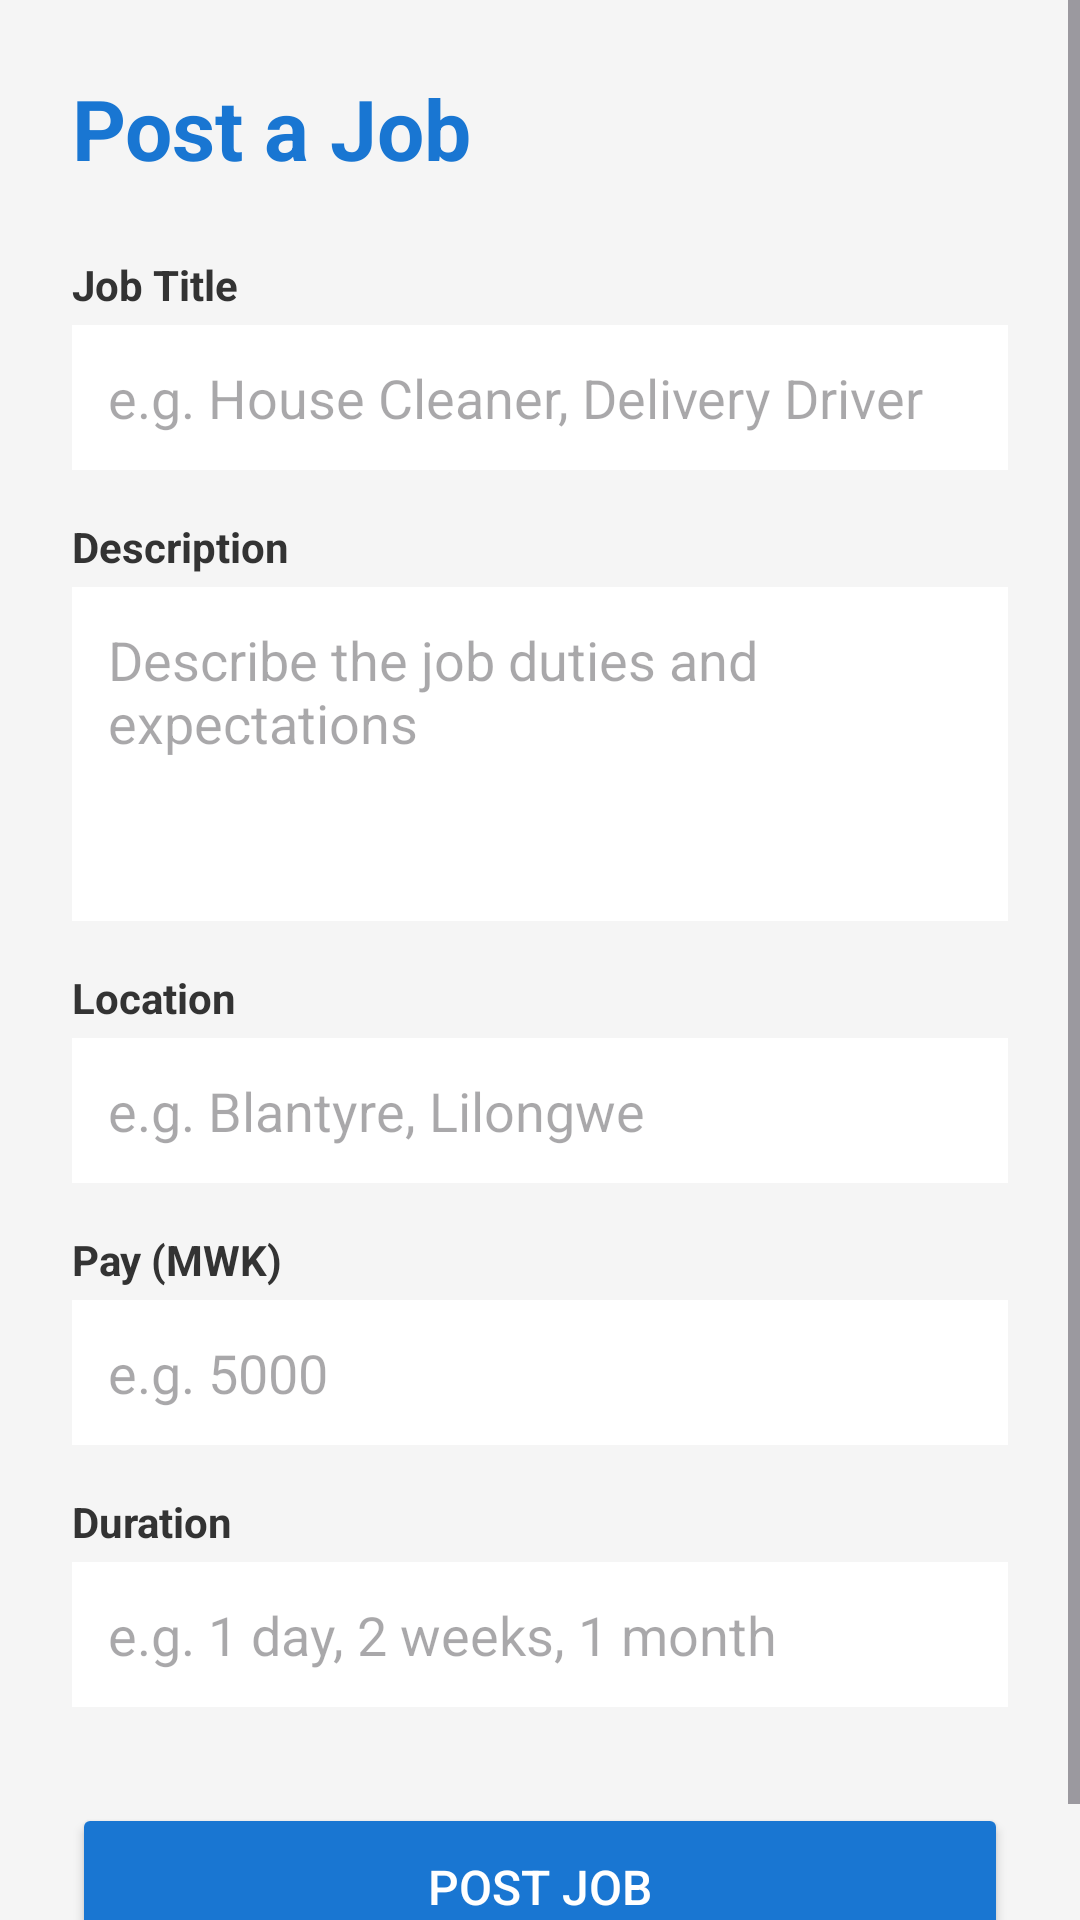

Here is an Android app screen rendered from its layout file. Give the layout XML and the strings, colors and styles it references.
<!-- AndroidManifest.xml: application theme Theme.HireMeApp -->
<!-- res/layout/activity_post_job.xml -->
<?xml version="1.0" encoding="utf-8"?>
<ScrollView xmlns:android="http://schemas.android.com/apk/res/android"
    android:layout_width="match_parent"
    android:layout_height="match_parent"
    android:background="#F5F5F5">

    <LinearLayout
        android:layout_width="match_parent"
        android:layout_height="wrap_content"
        android:orientation="vertical"
        android:padding="24dp">

        <TextView
            android:text="Post a Job"
            android:textSize="28sp"
            android:textStyle="bold"
            android:textColor="#1976D2"
            android:layout_width="wrap_content"
            android:layout_height="wrap_content"
            android:layout_marginBottom="24dp"/>

        <TextView
            android:text="Job Title"
            android:textStyle="bold"
            android:textColor="#333333"
            android:layout_width="wrap_content"
            android:layout_height="wrap_content"
            android:layout_marginBottom="4dp"/>

        <EditText
            android:id="@+id/etJobTitle"
            android:hint="e.g. House Cleaner, Delivery Driver"
            android:inputType="text"
            android:background="@android:color/white"
            android:padding="12dp"
            android:layout_width="match_parent"
            android:layout_height="wrap_content"
            android:layout_marginBottom="16dp"/>

        <TextView
            android:text="Description"
            android:textStyle="bold"
            android:textColor="#333333"
            android:layout_width="wrap_content"
            android:layout_height="wrap_content"
            android:layout_marginBottom="4dp"/>

        <EditText
            android:id="@+id/etJobDescription"
            android:hint="Describe the job duties and expectations"
            android:inputType="textMultiLine"
            android:minLines="4"
            android:gravity="top"
            android:background="@android:color/white"
            android:padding="12dp"
            android:layout_width="match_parent"
            android:layout_height="wrap_content"
            android:layout_marginBottom="16dp"/>

        <TextView
            android:text="Location"
            android:textStyle="bold"
            android:textColor="#333333"
            android:layout_width="wrap_content"
            android:layout_height="wrap_content"
            android:layout_marginBottom="4dp"/>

        <EditText
            android:id="@+id/etJobLocation"
            android:hint="e.g. Blantyre, Lilongwe"
            android:inputType="text"
            android:background="@android:color/white"
            android:padding="12dp"
            android:layout_width="match_parent"
            android:layout_height="wrap_content"
            android:layout_marginBottom="16dp"/>

        <TextView
            android:text="Pay (MWK)"
            android:textStyle="bold"
            android:textColor="#333333"
            android:layout_width="wrap_content"
            android:layout_height="wrap_content"
            android:layout_marginBottom="4dp"/>

        <EditText
            android:id="@+id/etJobPay"
            android:hint="e.g. 5000"
            android:inputType="numberDecimal"
            android:background="@android:color/white"
            android:padding="12dp"
            android:layout_width="match_parent"
            android:layout_height="wrap_content"
            android:layout_marginBottom="16dp"/>

        <TextView
            android:text="Duration"
            android:textStyle="bold"
            android:textColor="#333333"
            android:layout_width="wrap_content"
            android:layout_height="wrap_content"
            android:layout_marginBottom="4dp"/>

        <EditText
            android:id="@+id/etJobDuration"
            android:hint="e.g. 1 day, 2 weeks, 1 month"
            android:inputType="text"
            android:background="@android:color/white"
            android:padding="12dp"
            android:layout_width="match_parent"
            android:layout_height="wrap_content"
            android:layout_marginBottom="32dp"/>

        <Button
            android:id="@+id/btnPostJob"
            android:text="Post Job"
            android:textSize="16sp"
            android:textColor="@android:color/white"
            android:backgroundTint="#1976D2"
            android:layout_width="match_parent"
            android:layout_height="56dp"/>

    </LinearLayout>
</ScrollView>
<!-- resources referenced by this layout -->
<resources>
  <style name="Theme.HireMeApp" parent="Base.Theme.HireMeApp" />
  <style name="Base.Theme.HireMeApp" parent="Theme.Material3.DayNight.NoActionBar">
          
          
      </style>
</resources>
